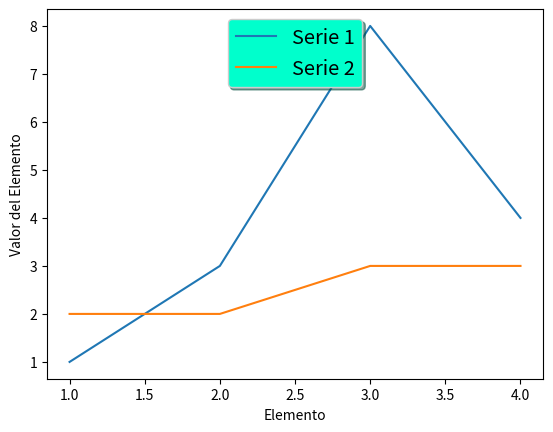

The script that saved this image:
import matplotlib.pyplot as plt

x =  [1, 2, 3, 4]
y1 = [1, 3, 8, 4]
y2 = [2, 2, 3, 3]

plt.plot(x, y1, label = "Serie 1")
plt.plot(x, y2, label = "Serie 2")

leyenda = plt.legend(loc = 'upper center', shadow = True, fontsize = 'x-large')
leyenda.get_frame().set_facecolor('#00FFCC')

plt.ylabel('Valor del Elemento')
plt.xlabel('Elemento')

plt.show()